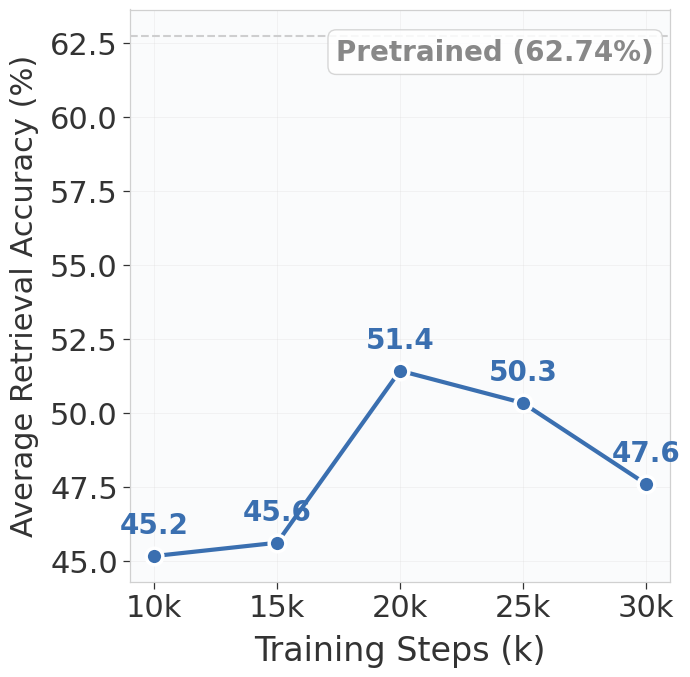

Here is the Python script that generated this plot: (Note: this script raises an exception after producing the figure.)
"""
Diagnostic figures (3 separate): alignment erosion over fine-tuning
  Fig 1: Average Retrieval Accuracy
  Fig 2: In-Distribution Success (LIBERO)
  Fig 3: Alignment vs OOD Success scatter (all checkpoints + Pearson r)
"""
import matplotlib
matplotlib.rcParams["font.family"] = "Arial"
import matplotlib.pyplot as plt
import numpy as np
from scipy import stats

OUT_DIR = "outputs/results"

# ============ data (no 5k) ============
# Test tasks: {4, 7, 12, 17, 20, 22, 36, 38} (2 per suite, qwen3 probe)
FT_STEPS = [10, 15, 20, 25, 30]

PRETRAINED_ALIGN = 62.74
align_vals = [45.16, 45.61, 51.42, 50.33, 47.60]
id_vals    = [62.4, 80.0, 84.4, 88.0, 88.6]
ood_vals   = [28.5, 34.5, 35.8, 35.0, 34.2]

# ============ Fig 3 extended data (all checkpoints, LIBERO_Pro OOD) ============
# Baseline: retrieval on new test split + LIBERO_Pro OOD (paper values)
baseline_labels = ["5k", "10k", "15k", "20k", "25k", "30k"]
baseline_align  = [41.68, 45.16, 45.61, 51.42, 50.33, 47.60]
baseline_ood    = [ 9.9,  28.5,  34.5,  35.8,  35.0,  33.2]

# Alignment: Ours 30k (paper LIBERO_Pro: 40.5%)
align_labels = ["Ours\n30k"]
align_align  = [75.00]
align_ood    = [40.5]

# ============ palette ============
C1 = "#3A6FB0"
C2 = "#4DA86A"
C3 = "#C44E52"

BG = "#FAFBFC"


def style_ax(ax):
    ax.set_facecolor(BG)
    for spine in ax.spines.values():
        spine.set_color("#D0D0D0")
        spine.set_linewidth(0.9)
    ax.tick_params(labelsize=22, colors="#333333", width=0.9, length=5)
    ax.grid(True, alpha=0.3, linewidth=0.5, color="#D0D0D0")


# ========== Fig 1: Alignment ==========
fig1, ax = plt.subplots(figsize=(7, 6.875), facecolor="white")
ax.plot(FT_STEPS, align_vals, "o-", color=C1, linewidth=3,
        markersize=12, markeredgecolor="white", markeredgewidth=2.5, zorder=3)
for x, y in zip(FT_STEPS, align_vals):
    ax.annotate(f"{y:.1f}", (x, y), textcoords="offset points",
                xytext=(0, 16), ha="center", fontsize=20,
                color=C1, fontweight="bold")
ax.axhline(y=PRETRAINED_ALIGN, color="#AAAAAA", linestyle="--",
           linewidth=1.5, alpha=0.55, zorder=1)
ax.text(0.97, 0.95, f"Pretrained ({PRETRAINED_ALIGN}%)",
        fontsize=20, color="#888888", fontweight="bold",
        transform=ax.transAxes, va="top", ha="right",
        bbox=dict(boxstyle="round,pad=0.3", facecolor="white",
                  edgecolor="#D0D0D0", alpha=0.85))
ax.set_xlabel("Training Steps (k)", fontsize=24, color="#333333", labelpad=8)
ax.set_ylabel("Average Retrieval Accuracy (%)", fontsize=22, color="#333333", labelpad=8)
ax.set_xticks(FT_STEPS)
ax.set_xticklabels([f"{s}k" for s in FT_STEPS])
style_ax(ax)
fig1.tight_layout()
fig1.savefig(f"{OUT_DIR}/diagnostic_align.pdf", bbox_inches="tight")
fig1.savefig(f"{OUT_DIR}/diagnostic_align.png", dpi=200, bbox_inches="tight")
plt.close(fig1)
print("Saved: diagnostic_align")


# ========== Fig 2: ID success ==========
fig2, ax = plt.subplots(figsize=(7, 6.875), facecolor="white")
ax.plot(FT_STEPS, id_vals, "o-", color=C2, linewidth=3,
        markersize=12, markeredgecolor="white", markeredgewidth=2.5, zorder=3)
for i, (x, y) in enumerate(zip(FT_STEPS, id_vals)):
    if i in {0, len(id_vals) - 1}:
        ax.annotate(f"{y:.1f}", (x, y), textcoords="offset points",
                    xytext=(0, 16), ha="center", fontsize=20,
                    color=C2, fontweight="bold")
ax.set_xlabel("Training Steps (k)", fontsize=24, color="#333333", labelpad=8)
ax.set_ylabel("ID Success Rate (%)", fontsize=24, color="#333333", labelpad=8)
ax.set_xticks(FT_STEPS)
ax.set_xticklabels([f"{s}k" for s in FT_STEPS])
style_ax(ax)
fig2.tight_layout()
fig2.savefig(f"{OUT_DIR}/diagnostic_id.pdf", bbox_inches="tight")
fig2.savefig(f"{OUT_DIR}/diagnostic_id.png", dpi=200, bbox_inches="tight")
plt.close(fig2)
print("Saved: diagnostic_id")


# ========== Fig 3: Scatter – Alignment vs OOD (all points + Pearson r) ==========
all_x = baseline_align + align_align
all_y = baseline_ood + align_ood
all_labels = baseline_labels + align_labels
rho_all, p_all = stats.spearmanr(all_x, all_y)
rho_bl, p_bl = stats.spearmanr(baseline_align, baseline_ood)

fig3, ax = plt.subplots(figsize=(7, 6.875), facecolor="white")

ax.scatter(baseline_align, baseline_ood, s=400, c=C3, marker="h",
           edgecolors="white", linewidths=2.5, zorder=4)
ax.scatter(align_align, align_ood, s=500, c=C1, marker="*",
           edgecolors="white", linewidths=1.5, zorder=5)

slope, intercept = np.polyfit(all_x, all_y, 1)
xs = np.linspace(min(all_x) - 3, max(all_x) + 3, 100)
ax.plot(xs, slope * xs + intercept, "--", color="#999999", linewidth=1.5,
        alpha=0.6, zorder=2)

bl_nudge = {
    0: (0, -26),    # 5k   – bottom
    1: (-36, 0),    # 10k  – left
    2: (-36, 0),    # 15k  – left
    3: (0, 24),     # 20k  – top
    4: (32, 0),     # 25k  – right
    5: (0, -26),    # 30k  – bottom
}
for i, (x, y) in enumerate(zip(baseline_align, baseline_ood)):
    nx, ny = bl_nudge[i]
    ax.annotate(baseline_labels[i], (x, y), textcoords="offset points",
                xytext=(nx, ny), ha="center", va="center", fontsize=20,
                color=C3, fontweight="bold")

for i, (x, y) in enumerate(zip(align_align, align_ood)):
    ax.annotate(align_labels[i], (x, y), textcoords="offset points",
                xytext=(0, -30), ha="center", va="center", fontsize=20,
                color=C1, fontweight="bold")

ax.text(0.03, 0.97,
        f"$\\rho$ = {rho_all:.3f}",
        fontsize=20, color="#333333", fontweight="bold",
        transform=ax.transAxes, va="top", ha="left",
        bbox=dict(boxstyle="round,pad=0.3", facecolor="white",
                  edgecolor="#D0D0D0", alpha=0.85))

x_margin = 4
y_margin = 3
ax.set_xlim(min(all_x) - x_margin, max(all_x) + x_margin)
ax.set_ylim(min(all_y) - y_margin, max(all_y) + y_margin)

ax.set_xlabel("Average Retrieval Accuracy (%)", fontsize=24, color="#333333", labelpad=8)
ax.set_ylabel("OOD Success Rate (%)", fontsize=24, color="#333333", labelpad=8)
style_ax(ax)
fig3.tight_layout()
fig3.savefig(f"{OUT_DIR}/diagnostic_scatter.pdf", bbox_inches="tight")
fig3.savefig(f"{OUT_DIR}/diagnostic_scatter.png", dpi=200, bbox_inches="tight")
plt.close(fig3)
print(f"Saved: diagnostic_scatter (Spearman rho_all={rho_all:.3f} p={p_all:.4f} n={len(all_x)}, rho_baseline={rho_bl:.3f})")
